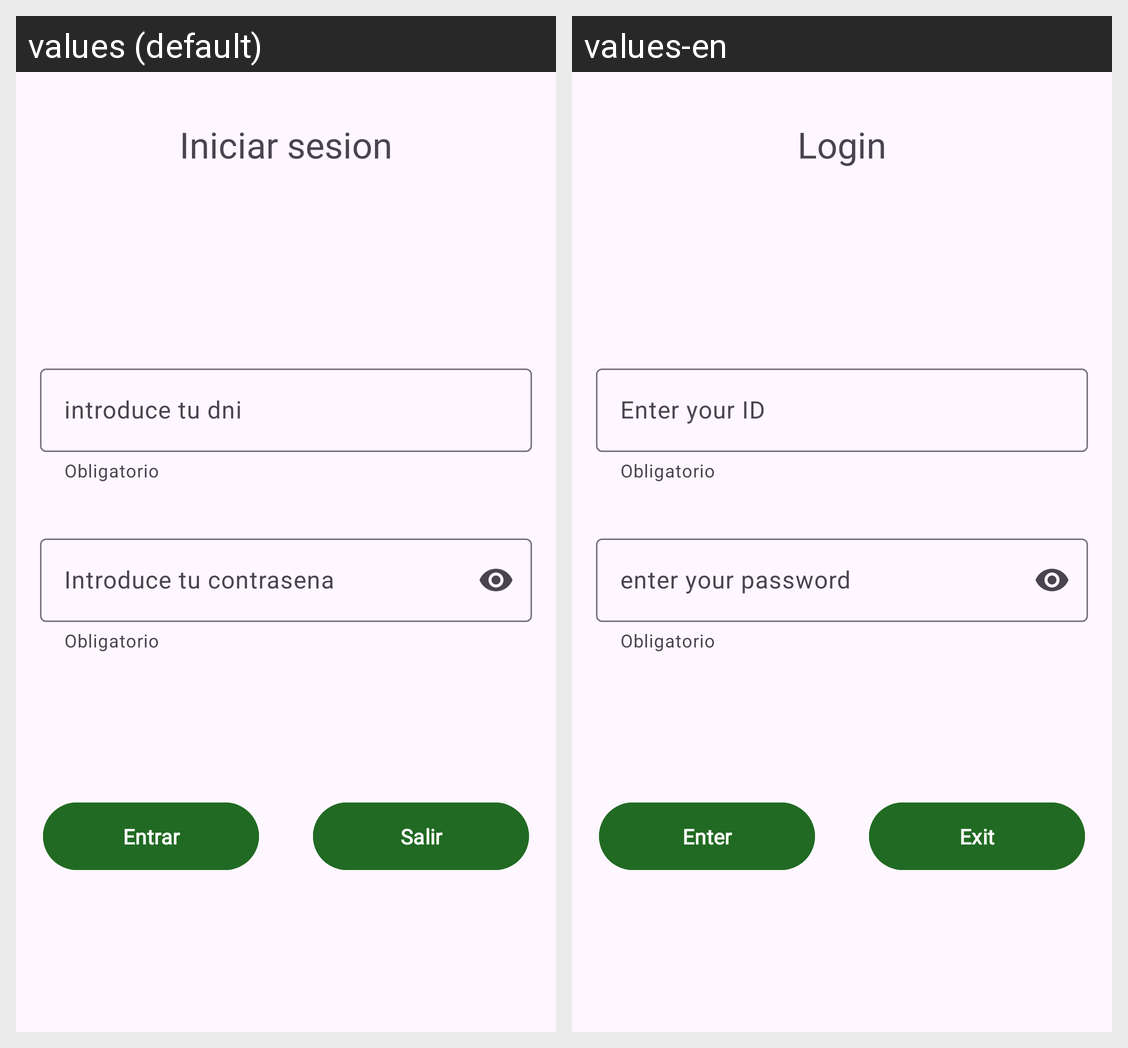

The same Android screen rendered under two of its app's locales, left to right. List the strings drawn on it with the default value and each locale's translation.
Android screen res/layout/activity_login.xml rendered under 2 locales, left to right: values (default), values-en. Device: Nexus 5 (rendered at 1080×1920; each locale shown at half size, 540×960, under a caption strip naming it); theme Theme.BancoEnnama.
Strings drawn on this screen, with the default value and each locale's value (text and hints the layout hard-codes, and strings that could not be matched under every locale, appear in the picture but are not listed):

iniciar_sesion
  values: Iniciar sesion
  values-en: Login

introduce_tu_dni
  values: introduce tu dni
  values-en: Enter your ID

introduce_tu_contrasena
  values: Introduce tu contrasena
  values-en: enter your password

entrar
  values: Entrar
  values-en: Enter

salir
  values: Salir
  values-en: Exit
